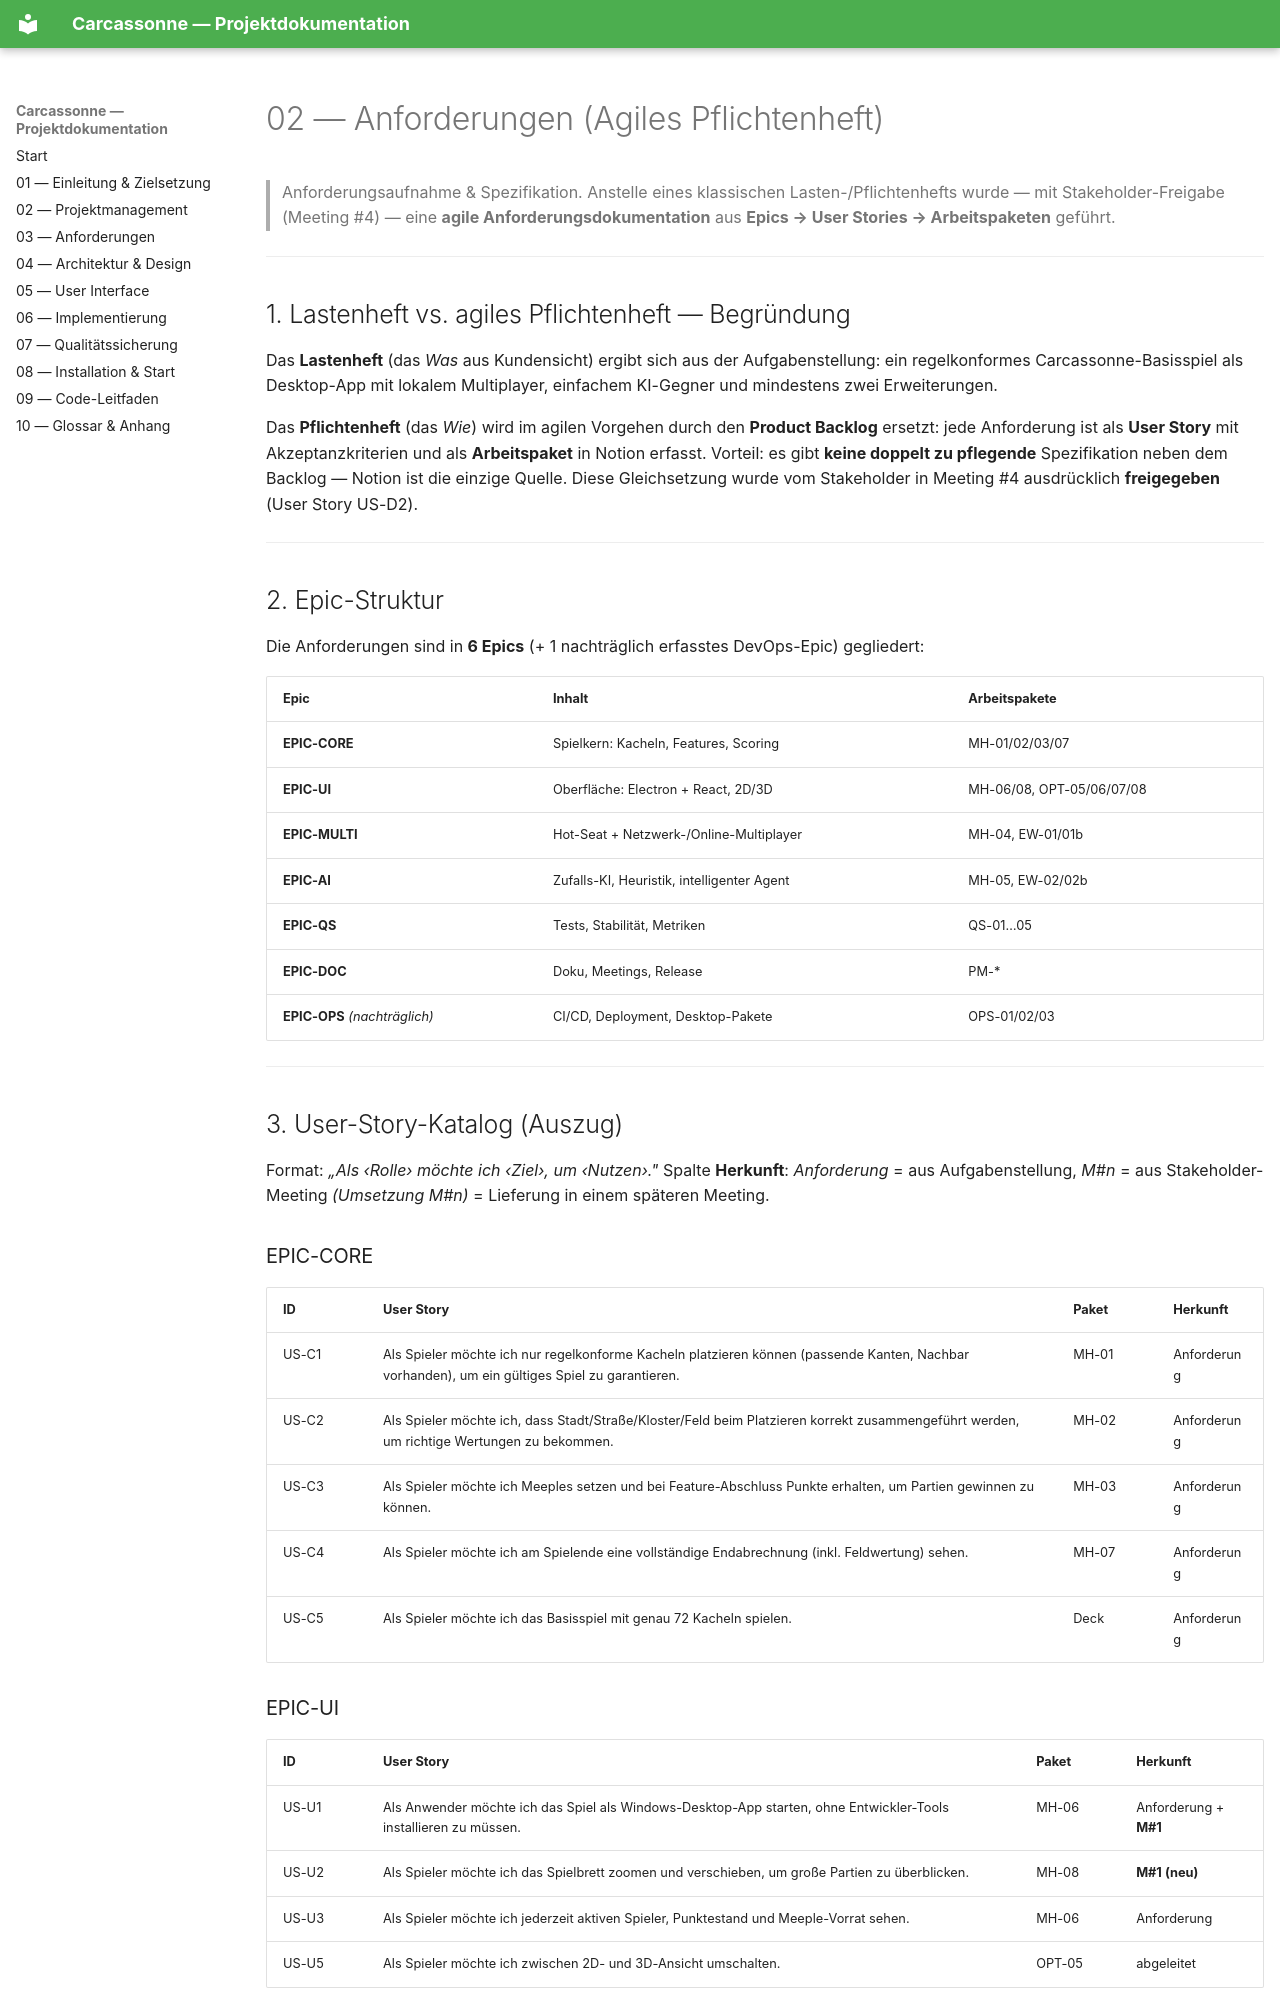

repository: keanufuchs/Carcassonne · page: 02_anforderungen/index.html · generator: mkdocs

# 02 — Anforderungen (Agiles Pflichtenheft)

> Anforderungsaufnahme & Spezifikation. Anstelle eines klassischen Lasten-/Pflichtenhefts
> wurde — mit Stakeholder-Freigabe (Meeting #4) — eine **agile Anforderungsdokumentation**
> aus **Epics → User Stories → Arbeitspaketen** geführt.

---

## 1. Lastenheft vs. agiles Pflichtenheft — Begründung

Das **Lastenheft** (das *Was* aus Kundensicht) ergibt sich aus der Aufgabenstellung:
ein regelkonformes Carcassonne-Basisspiel als Desktop-App mit lokalem Multiplayer,
einfachem KI-Gegner und mindestens zwei Erweiterungen.

Das **Pflichtenheft** (das *Wie*) wird im agilen Vorgehen durch den **Product Backlog**
ersetzt: jede Anforderung ist als **User Story** mit Akzeptanzkriterien und als
**Arbeitspaket** in Notion erfasst. Vorteil: es gibt **keine doppelt zu pflegende**
Spezifikation neben dem Backlog — Notion ist die einzige Quelle. Diese Gleichsetzung
wurde vom Stakeholder in Meeting #4 ausdrücklich **freigegeben** (User Story US-D2).

---

## 2. Epic-Struktur

Die Anforderungen sind in **6 Epics** (+ 1 nachträglich erfasstes DevOps-Epic)
gegliedert:

| Epic | Inhalt | Arbeitspakete |
|------|--------|---------------|
| **EPIC-CORE** | Spielkern: Kacheln, Features, Scoring | MH-01/02/03/07 |
| **EPIC-UI** | Oberfläche: Electron + React, 2D/3D | MH-06/08, OPT-05/06/07/08 |
| **EPIC-MULTI** | Hot-Seat + Netzwerk-/Online-Multiplayer | MH-04, EW-01/01b |
| **EPIC-AI** | Zufalls-KI, Heuristik, intelligenter Agent | MH-05, EW-02/02b |
| **EPIC-QS** | Tests, Stabilität, Metriken | QS-01…05 |
| **EPIC-DOC** | Doku, Meetings, Release | PM-* |
| **EPIC-OPS** *(nachträglich)* | CI/CD, Deployment, Desktop-Pakete | OPS-01/02/03 |

---

## 3. User-Story-Katalog (Auszug)

Format: *„Als ‹Rolle› möchte ich ‹Ziel›, um ‹Nutzen›."*
Spalte **Herkunft**: *Anforderung* = aus Aufgabenstellung, *M#n* = aus Stakeholder-Meeting
*(Umsetzung M#n)* = Lieferung in einem späteren Meeting.

### EPIC-CORE

| ID | User Story | Paket | Herkunft |
|----|-----------|-------|----------|
| US-C1 | Als Spieler möchte ich nur regelkonforme Kacheln platzieren können (passende Kanten, Nachbar vorhanden), um ein gültiges Spiel zu garantieren. | MH-01 | Anforderung |
| US-C2 | Als Spieler möchte ich, dass Stadt/Straße/Kloster/Feld beim Platzieren korrekt zusammengeführt werden, um richtige Wertungen zu bekommen. | MH-02 | Anforderung |
| US-C3 | Als Spieler möchte ich Meeples setzen und bei Feature-Abschluss Punkte erhalten, um Partien gewinnen zu können. | MH-03 | Anforderung |
| US-C4 | Als Spieler möchte ich am Spielende eine vollständige Endabrechnung (inkl. Feldwertung) sehen. | MH-07 | Anforderung |
| US-C5 | Als Spieler möchte ich das Basisspiel mit genau 72 Kacheln spielen. | Deck | Anforderung |
